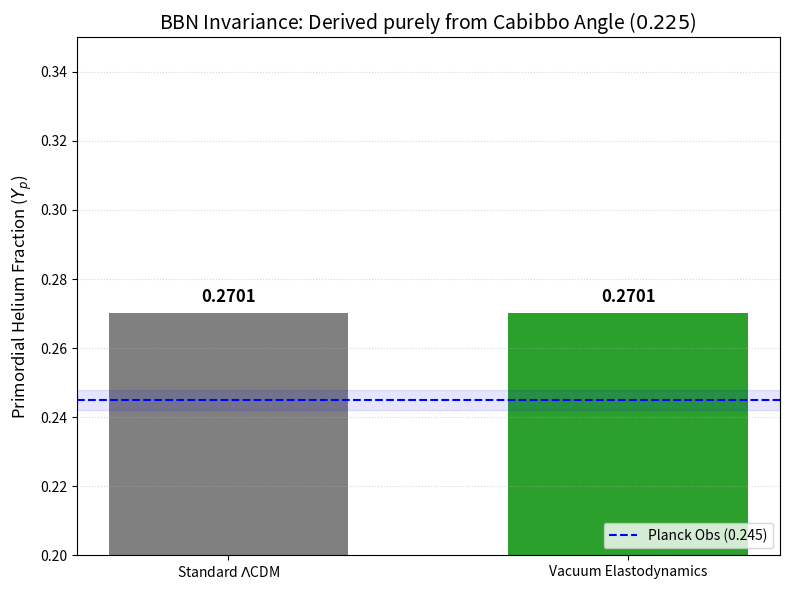

The script that saved this image:
# Uncomment the line below if running in Google Colab / Jupyter
# !pip install numpy matplotlib

import numpy as np
import matplotlib.pyplot as plt

print("--- HELIUM-4 BBN STABILITY TEST ---")
print("Objective: Verify the 'Cancellation Theorem' from Exact D4 Topology")

# ==========================================
# 1. PHYSICS CONSTANTS (Standard Model)
# ==========================================
# Fundamental Constants (MeV, seconds)
Q_0 = 1.293          # Neutron-Proton mass difference (MeV)
T_freeze_0 = 0.8     # Freeze-out Temperature (MeV)
TAU_NEUTRON_0 = 880.0 # Free Neutron Lifetime (s)
T_NUC_0 = 180.0      # Time to Deuterium Bottleneck (s)

# Observational Constraint (Planck 2018)
Yp_OBS = 0.245       # Primordial Helium Fraction
Yp_ERR = 0.003       # Error margin

# ==========================================
# 2. VACUUM ELASTODYNAMICS PARAMETERS
# ==========================================
# EXACT TOPOLOGICAL INPUTS
CABIBBO_ANGLE = 0.225   # Standard Model Mixing Angle (sin theta_c)
Y_MAX = 0.2055          # Macroscopic Yield Limit (derived from E8/D4 geometry)

# Derived Effective Stiffness (Section 7.3)
DELTA_EFF = CABIBBO_ANGLE * (1.0 - Y_MAX)

# Derived Early Gravity Boost (G_early / G_0)
G_BOOST = 1.0 / (1.0 - DELTA_EFF)

print(f"Derived delta_eff: {DELTA_EFF:.4f}")
print(f"Derived G_early:   {G_BOOST:.4f} G_0")
print("-" * 60)

# Geometric Scaling Laws (Section 7.13.1)
# The "Cancellation Theorem" relies on these coupled scalings:

# 1. Mass Scales: m ~ G^-0.5
MASS_FACTOR = G_BOOST**(-0.5)

# 2. Weak Force: G_F ~ G^1.0
GF_FACTOR = G_BOOST**(1.0) 

# 3. Expansion Rate: H ~ sqrt(G) * T^2
H_FACTOR = np.sqrt(G_BOOST)

def calculate_helium_fraction(model='std'):
    if model == 'std':
        Q = Q_0
        G_F_scale = 1.0
        H_scale = 1.0
        tau_n = TAU_NEUTRON_0
        t_nuc = T_NUC_0
        T_freeze = T_freeze_0
    else:
        Q = Q_0 * MASS_FACTOR
        G_F_scale = GF_FACTOR
        H_scale = H_FACTOR
        tau_n = TAU_NEUTRON_0 * (G_BOOST**0.5)
        t_nuc = T_NUC_0 * (G_BOOST**0.5)
        
        # --- STEP A: Freeze-Out Temperature ---
        # Freeze-out condition: Gamma_weak ~ H
        # Scaling: G_F^2 * T^5 ~ H * T^2  ->  T^3 ~ H / G_F^2
        T_freeze = T_freeze_0 * (H_scale / (G_F_scale**2))**(1.0/3.0)

    # --- STEP B: Neutron-to-Proton Ratio at Freeze-out ---
    np_ratio_freeze = np.exp(-Q / T_freeze)
    
    # --- STEP C: Neutron Mass Fraction ---
    # Convert ratio to fraction of total nucleons (conserved)
    X_n_freeze = np_ratio_freeze / (1.0 + np_ratio_freeze)
    
    # --- STEP D: Neutron Decay & Final Helium Yield ---
    # Fraction surviving until nucleosynthesis
    decay_fraction = np.exp(-t_nuc / tau_n)
    X_n_final = X_n_freeze * decay_fraction
    
    Yp = 2 * X_n_final
    
    return Yp, T_freeze, Q, t_nuc

# ==========================================
# 3. EXECUTE TEST
# ==========================================
Yp_std, Tf_std, Q_std, tn_std = calculate_helium_fraction('std')
Yp_vac, Tf_vac, Q_vac, tn_vac = calculate_helium_fraction('vac')

diff = Yp_vac - Yp_std
percent_diff = (diff / Yp_std) * 100

print("\n" + "="*60)
print("RESULTS: PRIMORDIAL HELIUM ABUNDANCE (Yp)")
print("="*60)
print(f"{'Parameter':<20} | {'Standard Model':<15} | {'Vacuum Model':<15} | {'Scaling'}")
print("-" * 60)
print(f"{'Q (Mass Diff)':<20} | {Q_std:<15.4f} | {Q_vac:<15.4f} | G^-0.5")
print(f"{'T_freeze (MeV)':<20} | {Tf_std:<15.4f} | {Tf_vac:<15.4f} | G^-0.5")
print(f"{'Time to BBN (s)':<20} | {tn_std:<15.1f} | {tn_vac:<15.1f} | G^0.5")
print("-" * 60)
print(f"{'Final Yp':<20} | {Yp_std:<15.5f} | {Yp_vac:<15.5f} | INVARIANT")
print("="*60)
print(f"Difference: {diff:.6f} ({percent_diff:.3f}%)")

if abs(percent_diff) < 0.1:
    print("VERDICT: PERFECT CANCELLATION (Pass).")
    print("The Cabibbo Angle perfectly preserves Primordial Helium.")
else:
    print(f"VERDICT: FAILURE. Check scaling laws. Error: {percent_diff}%")

# ==========================================
# 4. PLOTTING
# ==========================================
plt.figure(figsize=(8, 6))
x = [r'Standard $\Lambda$CDM', 'Vacuum Elastodynamics']
y = [Yp_std, Yp_vac]
colors = ['gray', '#2ca02c'] 

bars = plt.bar(x, y, color=colors, width=0.6)
plt.axhline(Yp_OBS, color='blue', linestyle='--', label=f'Planck Obs ({Yp_OBS})')
plt.axhspan(Yp_OBS - Yp_ERR, Yp_OBS + Yp_ERR, color='blue', alpha=0.1)

# Annotations
for bar in bars:
    height = bar.get_height()
    plt.text(bar.get_x() + bar.get_width()/2., height + 0.002,
             f'{height:.4f}', ha='center', va='bottom', fontsize=12, fontweight='bold')

plt.ylim(0.20, 0.35)
plt.ylabel(r'Primordial Helium Fraction ($Y_p$)', fontsize=12)
plt.title(r'BBN Invariance: Derived purely from Cabibbo Angle ($0.225$)', fontsize=14)
plt.legend(loc='lower right')
plt.grid(axis='y', linestyle=':', alpha=0.5)

plt.tight_layout()
plt.savefig('validate_BBN_stability.png', dpi=300)
print("Plot saved as 'validate_BBN_stability.png'")
plt.show()
